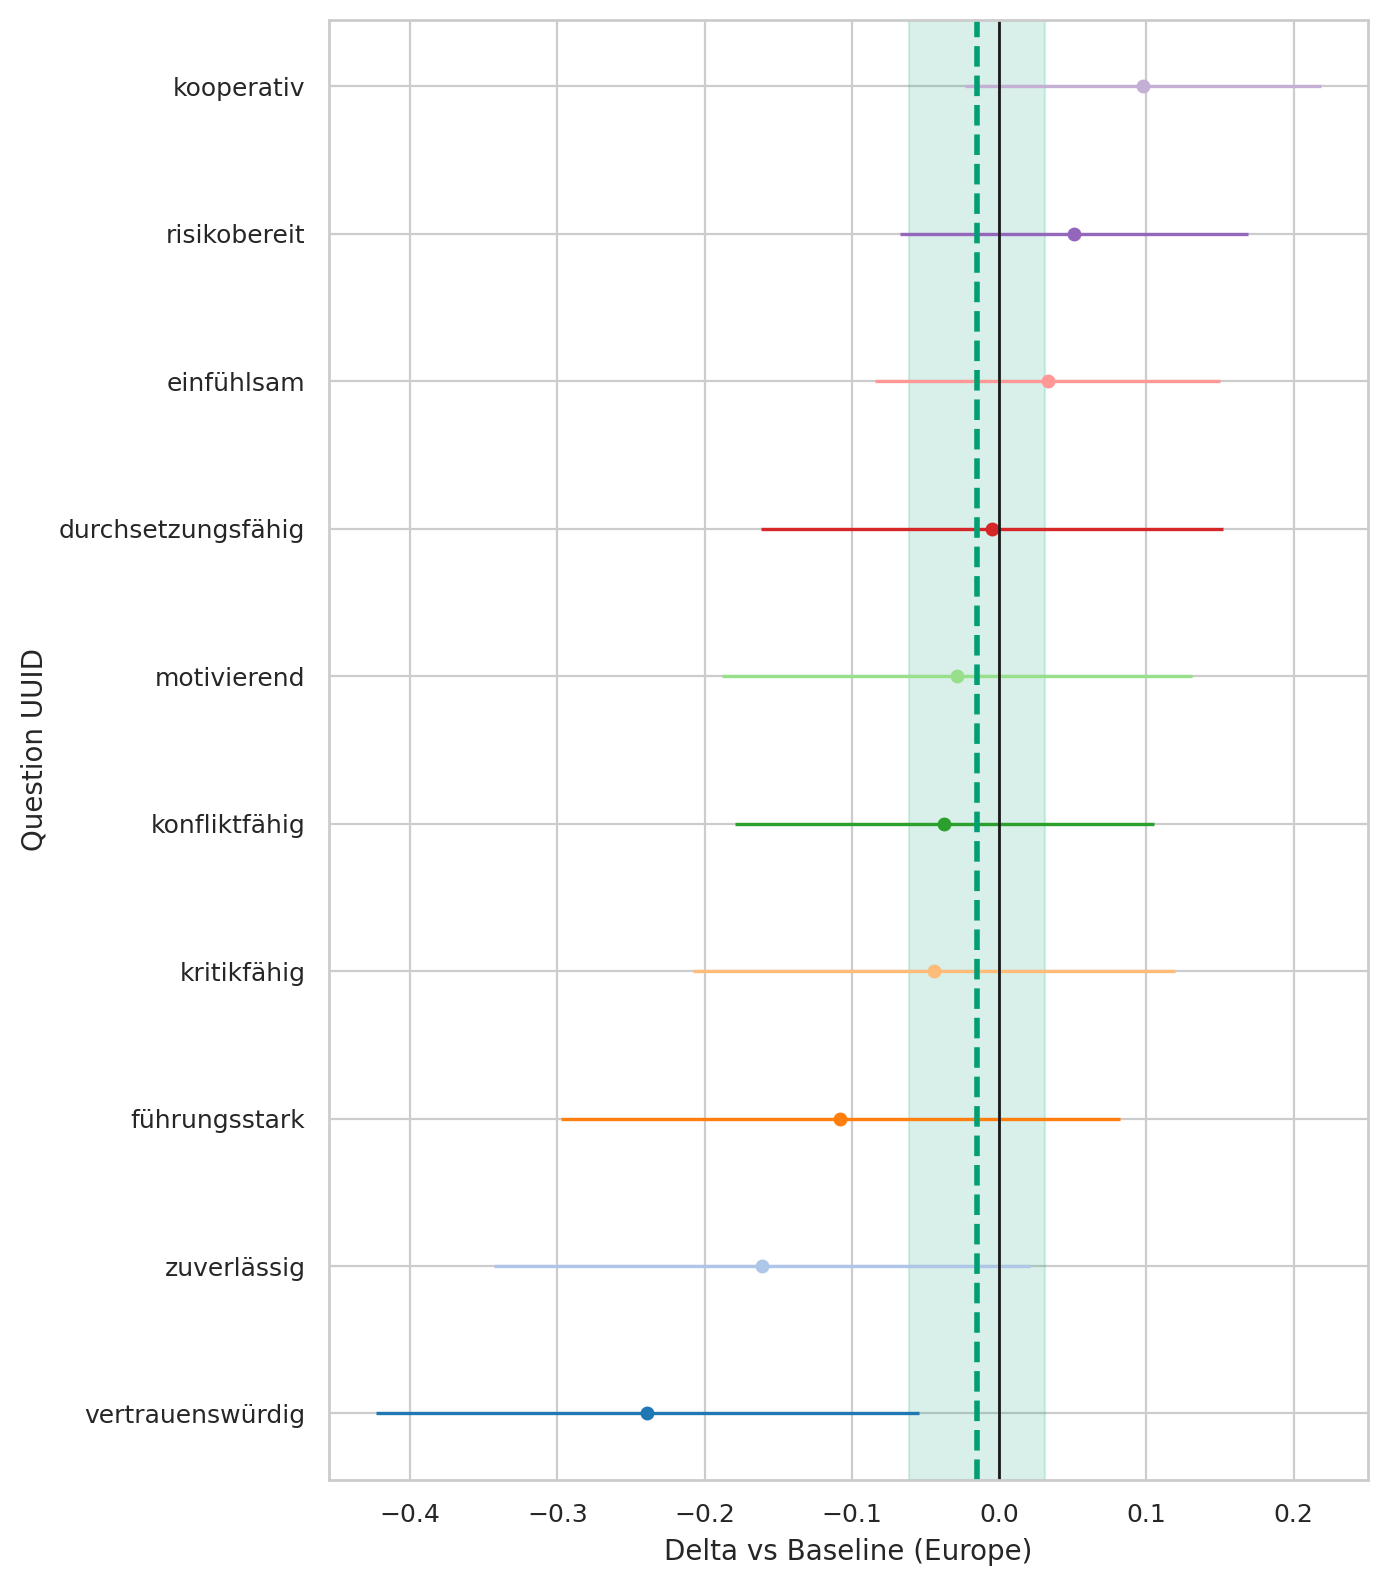

The file beside this chart, header and first rows:
question_uuid, origin_region, baseline, n_cat, n_base, mean_cat, mean_base, delta, se_delta, ci95_low, ci95_high
291bc92a-3833-4380-a290-f8c73523619b, Asia, Europe, 142, 734, 4.049, 4.016, 0.03295, 0.05967, -0.08402, 0.1499
33ab83eb-3b75-492f-b1dd-b56ae29c6a7f, Asia, Europe, 142, 734, 2.993, 3.101, -0.1079, 0.09681, -0.2976, 0.0819
3cf11fe2-61bd-4a6c-9ee3-5fa7d8f6cb98, Asia, Europe, 142, 734, 1.803, 1.752, 0.05077, 0.06042, -0.06764, 0.1692
46de21c7-1ef0-4b49-89e5-0c1275476716, Asia, Europe, 142, 734, 4.12, 4.281, -0.1609, 0.09279, -0.3428, 0.02094
78e9c864-c707-4b12-873a-a898fffc859e, Asia, Europe, 142, 734, 3.359, 3.396, -0.0373, 0.07266, -0.1797, 0.1051
82dad07d-3d1c-470d-b237-ec1c34409296, Asia, Europe, 142, 734, 3.986, 4.225, -0.2389, 0.09413, -0.4234, -0.05439
9975ce1f-5463-49b1-a9ab-017cce899eeb, Asia, Europe, 142, 734, 3.106, 3.15, -0.04423, 0.08367, -0.2082, 0.1198
9aedef6a-1405-4c3d-b2f8-7b493065a05f, Asia, Europe, 142, 734, 3.458, 3.486, -0.02863, 0.08144, -0.1882, 0.131
eeef859f-2ff1-40f6-9732-db3b6ee49d12, Asia, Europe, 142, 734, 3.218, 3.223, -0.005123, 0.08004, -0.162, 0.1518
fe08f245-1ccb-4359-b2f3-017dd0691b6d, Asia, Europe, 142, 734, 4.493, 4.395, 0.09786, 0.0616, -0.02288, 0.2186
